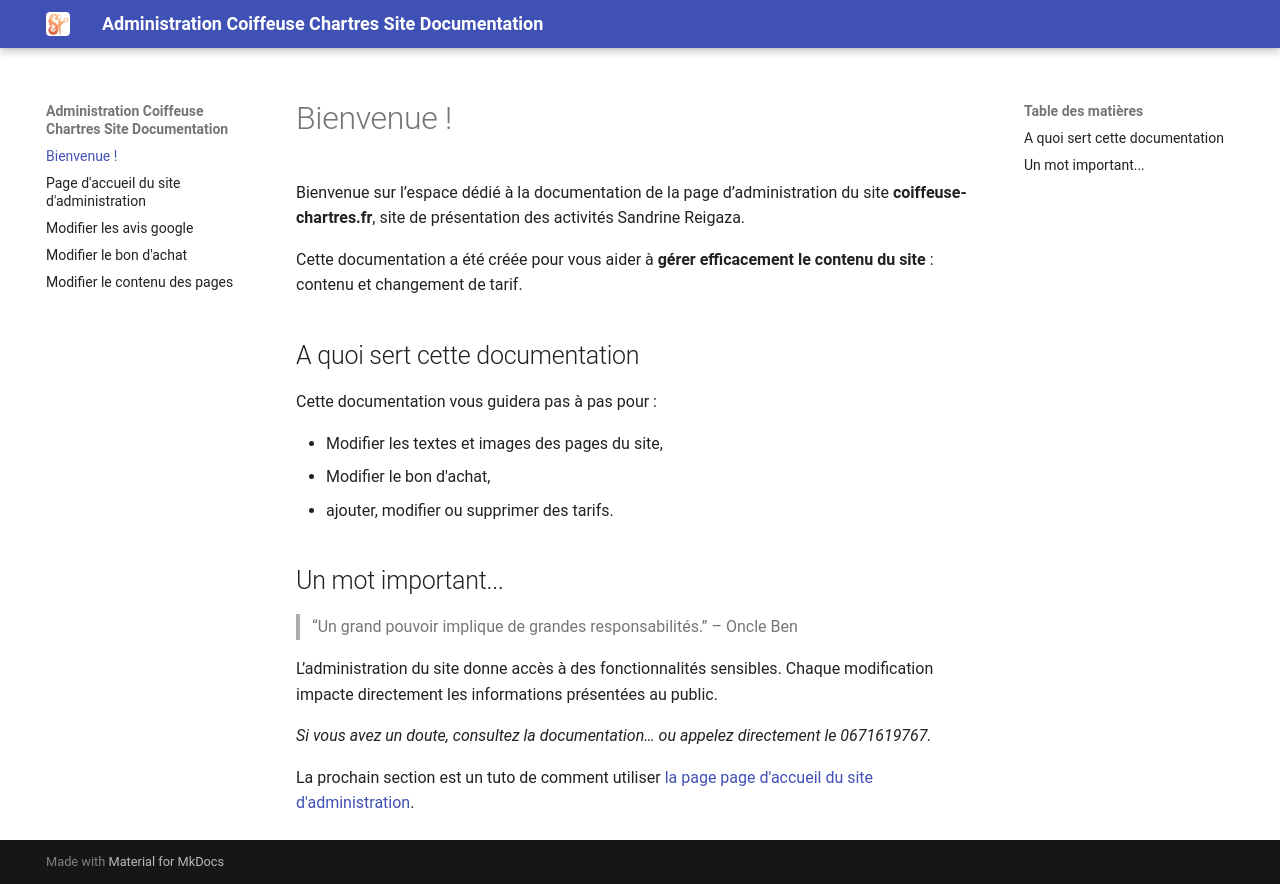

repository: niic0/coiffeuse-chartres-documentation · page: index.html · generator: mkdocs

# Bienvenue !

Bienvenue sur l’espace dédié à la documentation de la page d’administration du site **coiffeuse-chartres.fr**, site de présentation des activités Sandrine Reigaza.

Cette documentation a été créée pour vous aider à **gérer efficacement le contenu du site** : contenu et changement de tarif.

## A quoi sert cette documentation

Cette documentation vous guidera pas à pas pour :

- Modifier les textes et images des pages du site,
- Modifier le bon d'achat,
- ajouter, modifier ou supprimer des tarifs.

## Un mot important...
> “Un grand pouvoir implique de grandes responsabilités.” – Oncle Ben

L’administration du site donne accès à des fonctionnalités sensibles. Chaque modification impacte directement les informations présentées au public.

*Si vous avez un doute, consultez la documentation… ou appelez directement le 0671619767.*

La prochain section est un tuto de comment utiliser [la page page d'accueil du site d'administration](administration_accueil.md).
